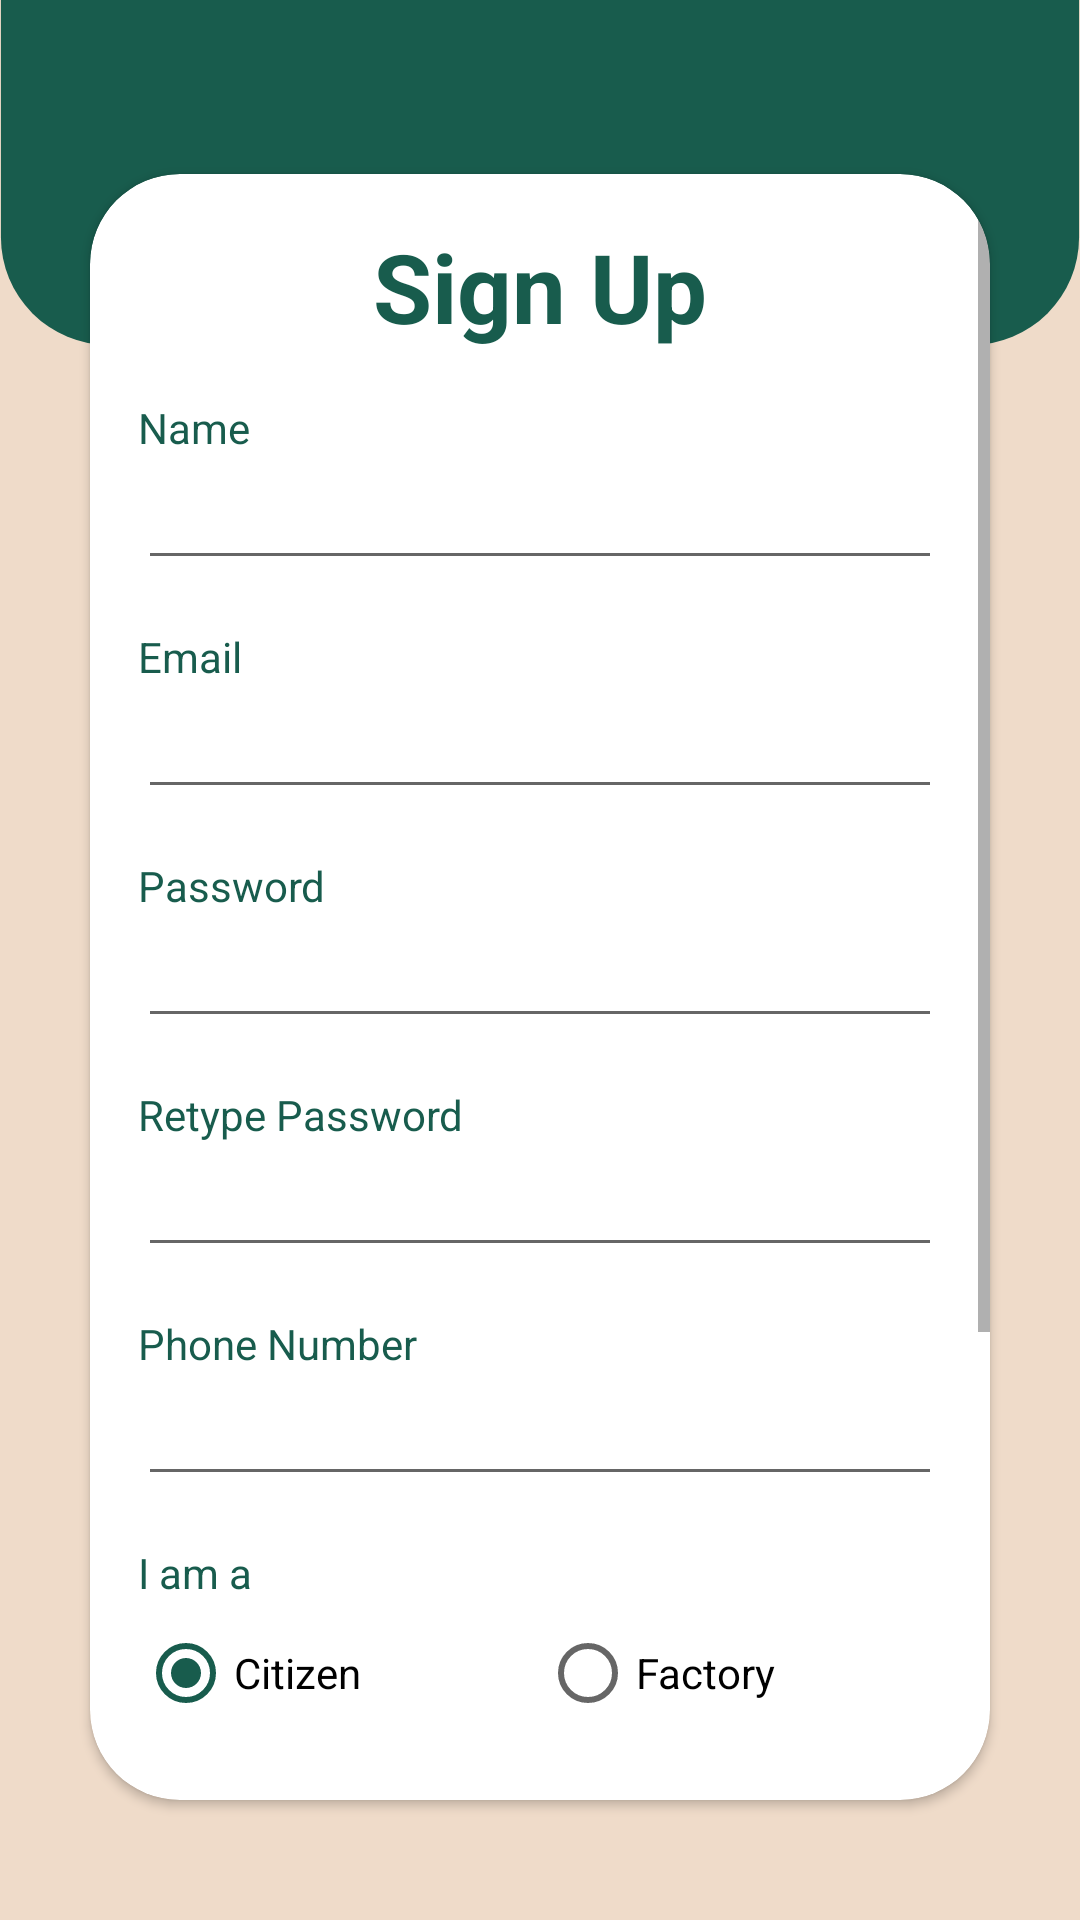

This screen was rendered from an Android layout file. Write that file and the resources it references.
<!-- AndroidManifest.xml: application theme Theme.TripleGCycle -->
<!-- res/layout/activity_sign_up.xml -->
<?xml version="1.0" encoding="utf-8"?>
<androidx.constraintlayout.widget.ConstraintLayout xmlns:android="http://schemas.android.com/apk/res/android"
    xmlns:app="http://schemas.android.com/apk/res-auto"
    xmlns:tools="http://schemas.android.com/tools"
    android:layout_width="match_parent"
    android:layout_height="match_parent"
    tools:context=".register.SignUpActivity">

    <ImageView
        android:id="@+id/half_square_iv"
        android:layout_width="match_parent"
        android:layout_height="wrap_content"
        android:adjustViewBounds="true"
        android:src="@drawable/half_square"
        app:layout_constraintTop_toTopOf="parent" />

    <View
        android:id="@+id/view"
        android:layout_width="1dp"
        android:layout_height="1dp"
        app:layout_constraintBottom_toBottomOf="@id/half_square_iv"
        app:layout_constraintEnd_toEndOf="@id/half_square_iv"
        app:layout_constraintStart_toStartOf="@id/half_square_iv"
        app:layout_constraintTop_toTopOf="@id/half_square_iv" />

    <androidx.cardview.widget.CardView
        android:layout_width="match_parent"
        android:layout_height="0dp"
        android:layout_marginStart="30dp"
        android:layout_marginEnd="30dp"
        android:layout_marginBottom="40dp"
        app:cardCornerRadius="30dp"
        app:layout_constraintBottom_toBottomOf="parent"
        app:layout_constraintTop_toBottomOf="@id/view">

        <ScrollView
            android:layout_width="match_parent"
            android:layout_height="match_parent">

            <LinearLayout
                android:layout_width="match_parent"
                android:layout_height="match_parent"
                android:orientation="vertical"
                android:padding="16dp">

                <TextView
                    android:layout_width="wrap_content"
                    android:layout_height="wrap_content"
                    android:layout_gravity="center"
                    android:text="Sign Up"
                    android:textColor="@color/green"
                    android:textSize="32sp"
                    android:textStyle="bold" />

                <TextView
                    android:layout_width="wrap_content"
                    android:layout_height="wrap_content"
                    android:layout_marginTop="16dp"
                    android:text="Name"
                    android:textColor="@color/green" />

                <EditText
                    android:id="@+id/name_et"
                    android:layout_width="match_parent"
                    android:layout_height="wrap_content"
                    android:inputType="textPersonName" />

                <TextView
                    android:layout_width="wrap_content"
                    android:layout_height="wrap_content"
                    android:layout_marginTop="16dp"
                    android:text="Email"
                    android:textColor="@color/green" />

                <EditText
                    android:id="@+id/email_et"
                    android:layout_width="match_parent"
                    android:layout_height="wrap_content"
                    android:inputType="textEmailAddress" />

                <TextView
                    android:layout_width="wrap_content"
                    android:layout_height="wrap_content"
                    android:layout_marginTop="16dp"
                    android:text="Password"
                    android:textColor="@color/green" />

                <EditText
                    android:id="@+id/password_et"
                    android:layout_width="match_parent"
                    android:layout_height="wrap_content"
                    android:inputType="textPassword" />

                <TextView
                    android:layout_width="wrap_content"
                    android:layout_height="wrap_content"
                    android:layout_marginTop="16dp"
                    android:text="Retype Password"
                    android:textColor="@color/green" />

                <EditText
                    android:id="@+id/confirm_password_et"
                    android:layout_width="match_parent"
                    android:layout_height="wrap_content"
                    android:inputType="textPassword" />

                <TextView
                    android:layout_width="wrap_content"
                    android:layout_height="wrap_content"
                    android:layout_marginTop="16dp"
                    android:text="Phone Number"
                    android:textColor="@color/green" />

                <EditText
                    android:id="@+id/phone_et"
                    android:layout_width="match_parent"
                    android:layout_height="wrap_content"
                    android:inputType="phone" />

                <TextView
                    android:layout_width="wrap_content"
                    android:layout_height="wrap_content"
                    android:layout_marginTop="16dp"
                    android:text="I am a"
                    android:textColor="@color/green" />

                <RadioGroup
                    android:id="@+id/user_type_group"
                    android:layout_width="match_parent"
                    android:layout_height="wrap_content"
                    android:checkedButton="@id/citizen_rb"
                    android:orientation="horizontal"
                    android:weightSum="2">

                    <RadioButton
                        android:id="@+id/citizen_rb"
                        android:layout_width="0dp"
                        android:layout_height="wrap_content"
                        android:layout_weight="1"
                        android:text="Citizen" />

                    <RadioButton
                        android:id="@+id/factory_rb"
                        android:layout_width="0dp"
                        android:layout_height="wrap_content"
                        android:layout_weight="1"
                        android:text="Factory" />

                </RadioGroup>

                <TextView
                    android:id="@+id/type_tv"
                    android:layout_width="wrap_content"
                    android:layout_height="wrap_content"
                    android:layout_marginTop="16dp"
                    android:text="Type"
                    android:textColor="@color/green"
                    android:visibility="invisible"
                    tools:visibility="visible" />

                <EditText
                    android:id="@+id/type_et"
                    android:layout_width="match_parent"
                    android:layout_height="wrap_content"
                    android:inputType="phone"
                    android:visibility="invisible"
                    tools:visibility="visible" />

                <androidx.appcompat.widget.AppCompatButton
                    android:id="@+id/sign_up_btn"
                    style="@style/BtnStyle"
                    android:layout_width="wrap_content"
                    android:layout_height="wrap_content"
                    android:text="Sign Up" />

                <TextView
                    android:id="@+id/sign_in_tv"
                    android:layout_width="wrap_content"
                    android:layout_height="wrap_content"
                    android:layout_gravity="center"
                    android:layout_marginTop="8dp"
                    android:text="@string/sign_in" />

                <ImageView
                    android:layout_width="32dp"
                    android:layout_height="32dp"
                    android:layout_gravity="center"
                    android:layout_marginTop="16dp"
                    android:src="@drawable/seed" />

            </LinearLayout>

        </ScrollView>

    </androidx.cardview.widget.CardView>


</androidx.constraintlayout.widget.ConstraintLayout>
<!-- resources referenced by this layout -->
<resources>
  <color name="green">#185c4d</color>
  <!-- drawable half_square (drawable) -->
  <?xml version="1.0" encoding="utf-8"?>
  <shape xmlns:android="http://schemas.android.com/apk/res/android"
      android:shape="rectangle">
      <corners
          android:bottomLeftRadius="50dp"
          android:bottomRightRadius="50dp"
          android:topLeftRadius="0dp"
          android:topRightRadius="0dp" />
  
      <solid android:color="@color/green" />
  
      <size
          android:width="500dp"
          android:height="160dp" />
  </shape>
  <!-- drawable seed: png bitmap (drawable, 38833 bytes) -->
  <string name="sign_in"><u>Sign in?</u></string>
  <style name="BtnStyle">
          <item name="android:layout_gravity">center</item>
          <item name="android:layout_marginTop">16dp</item>
          <item name="android:background">@drawable/btn_shape</item>
          <item name="android:textColor">@color/white</item>
          <item name="android:textStyle">bold</item>
      </style>
  <style name="Theme.TripleGCycle" parent="Theme.MaterialComponents.DayNight.NoActionBar">
          
          <item name="colorPrimary">@color/purple_500</item>
          <item name="colorPrimaryVariant">@color/purple_700</item>
          <item name="colorOnPrimary">@color/white</item>
          
          <item name="colorSecondary">@color/teal_200</item>
          <item name="colorSecondaryVariant">@color/teal_700</item>
          <item name="colorOnSecondary">@color/black</item>
          
          <item name="android:statusBarColor" tools:targetApi="l">?attr/colorPrimaryVariant</item>
          
          <item name="android:windowBackground">@color/beige</item>
      </style>
  <!-- drawable btn_shape (drawable) -->
  <?xml version="1.0" encoding="utf-8"?>
  <shape xmlns:android="http://schemas.android.com/apk/res/android">
  
      <corners android:radius="27dp" />
  
      <gradient
          android:angle="45"
          android:endColor="#58AF9C"
          android:startColor="@color/green" />
  
      <size
          android:width="182dp"
          android:height="54dp" />
  </shape>
  <color name="white">#FFFFFFFF</color>
  <color name="purple_500">@color/green</color>
  <color name="purple_700">@color/green</color>
  <color name="teal_200">@color/green</color>
  <color name="teal_700">@color/green</color>
  <color name="black">#FF000000</color>
  <color name="beige">#efdbc9</color>
</resources>
